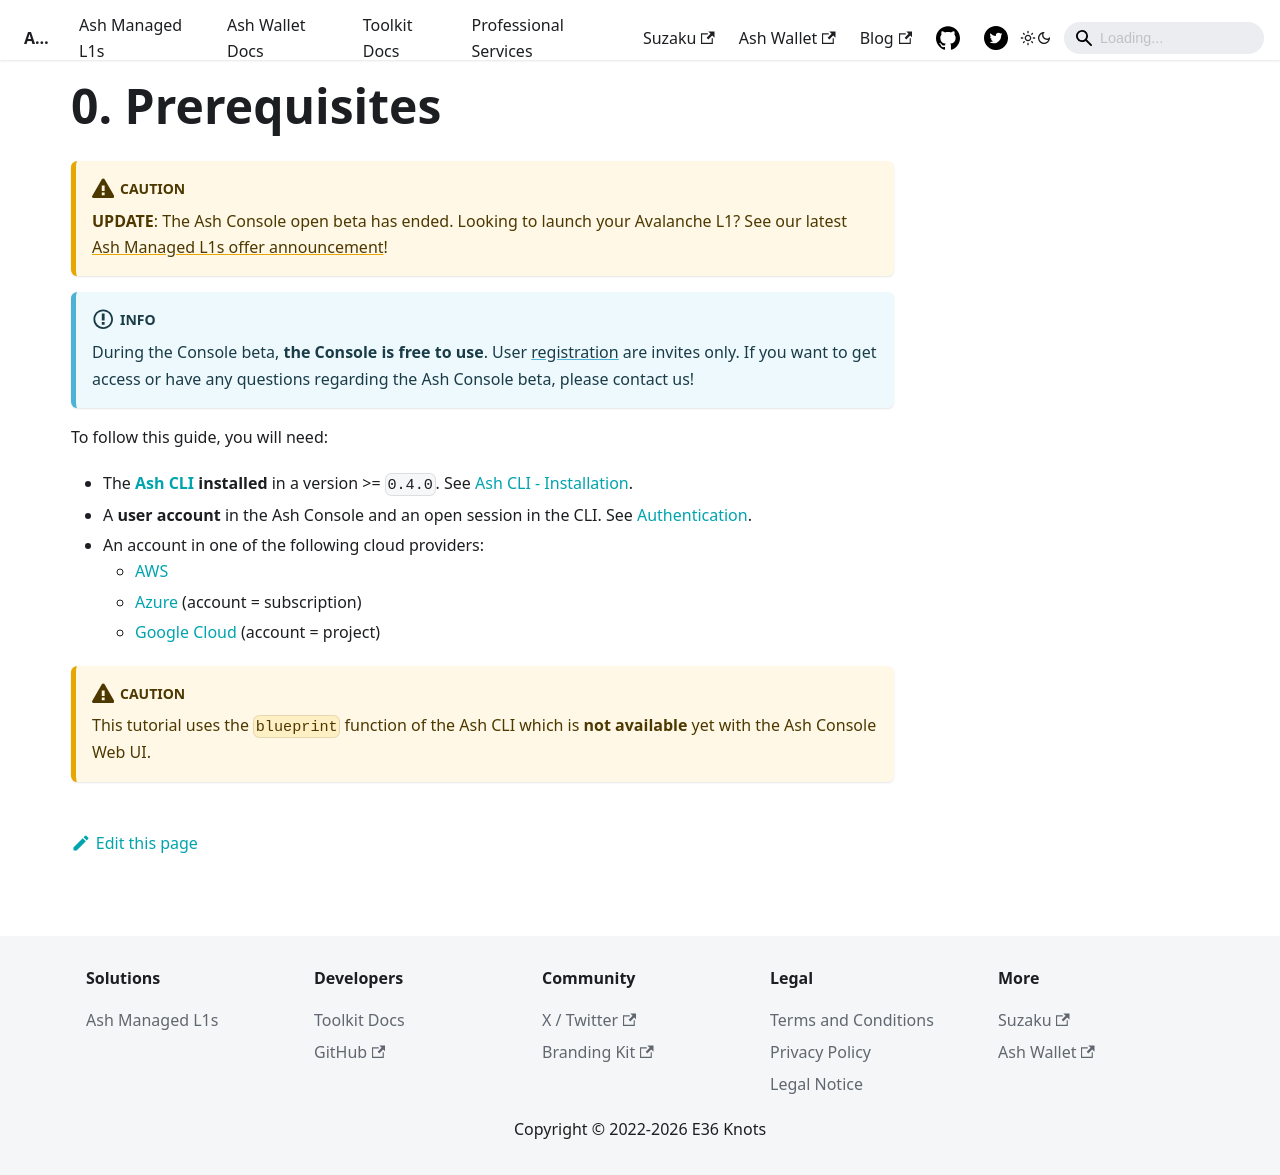

repository: AshAvalanche/ash-docs · page: docs/console/guides/blueprint/prerequisites/index.html · generator: docusaurus

---
sidebar_position: 2
---

# 0. Prerequisites

:::caution
**UPDATE**: The Ash Console open beta has ended. Looking to launch your Avalanche L1? See our latest [Ash Managed L1s offer announcement](https://ashavax.hashnode.dev/announcing-ash-managed-l1s-and-avalanche-builder-credits)!
:::

:::info
During the Console beta, **the Console is free to use**. User [registration](/docs/console/reference/registration) are invites only. If you want to get access or have any questions regarding the Ash Console beta, please contact us!
:::

To follow this guide, you will need:

- The **[Ash CLI](/docs/toolkit/ash-cli/introduction) installed** in a version >= `0.4.0`. See [Ash CLI - Installation](/docs/toolkit/ash-cli/installation).
- A **user account** in the Ash Console and an open session in the CLI. See [Authentication](/docs/console/reference/authentication).
- An account in one of the following cloud providers:
  - [AWS](https://aws.amazon.com/)
  - [Azure](https://azure.microsoft.com/) (account = subscription)
  - [Google Cloud](https://cloud.google.com/) (account = project)

:::caution
This tutorial uses the `blueprint` function of the Ash CLI which is **not available** yet with the Ash Console Web UI.
:::
